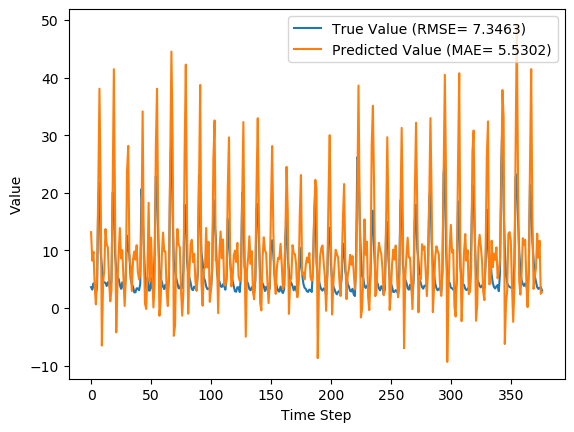

Data behind this chart, as committed beside it:
y_true, y_pred, y_true_scaled, y_pred_scaled
3.63, 13.18, 0.09071, 0.3969
3.21, 8.229, 0.07724, 0.2381
4.29, 9.777, 0.1119, 0.2877
3.67, 4.007, 0.09199, 0.1028
2.46, 0.6507, 0.05321, -0.004784
3.54, 5.613, 0.08782, 0.1542
18.82, 21, 0.5776, 0.6476
21.76, 38.07, 0.6718, 1.195
9.83, 20.38, 0.2894, 0.6276
7.16, -6.504, 0.2038, -0.2341
4.67, 4.403, 0.124, 0.1155
4.44, 6.403, 0.1167, 0.1796
4.4, 13.72, 0.1154, 0.414
3.83, 11.12, 0.09712, 0.3308
4.42, 10.53, 0.116, 0.3117
4.72, 4.799, 0.1256, 0.1282
3.03, 1.179, 0.07147, 0.01215
4.87, 3.13, 0.1304, 0.07468
20.07, 20.29, 0.6176, 0.6247
19.62, 41.46, 0.6032, 1.303
9.33, 16.89, 0.2734, 0.5158
6.56, -4.208, 0.1846, -0.1605
5.37, 4.212, 0.1465, 0.1094
5.07, 9.404, 0.1369, 0.2758
4.02, 13.9, 0.1032, 0.4198
3.34, 8.612, 0.08141, 0.2504
4.47, 10.06, 0.1176, 0.2967
3.61, 5.129, 0.09006, 0.1387
2.75, 0.3596, 0.0625, -0.01412
6.28, 5.351, 0.1756, 0.1459
12.55, 23.79, 0.3766, 0.7369
10.44, 28.14, 0.309, 0.8762
9.01, 8.677, 0.2631, 0.2525
5.12, 7.205, 0.1385, 0.2053
4.16, 2.964, 0.1077, 0.06936
3.72, 8.471, 0.09359, 0.2459
2.73, 9.825, 0.06186, 0.2893
2.73, 8.391, 0.06186, 0.2433
3.43, 10.91, 0.08429, 0.3239
3.4, 6.322, 0.08333, 0.177
3.1, 4.997, 0.07372, 0.1345
4.17, 5.901, 0.108, 0.1635
20.66, 13.64, 0.6365, 0.4116
16.78, 34.13, 0.5122, 1.068
10.67, 9.179, 0.3163, 0.2686
5.59, 0.727, 0.1535, -0.002339
3.31, -0.1453, 0.08045, -0.0303
5.26, 6.229, 0.1429, 0.174
3.05, 18.26, 0.07212, 0.5597
3.04, 4.599, 0.07179, 0.1218
5.26, 12.23, 0.1429, 0.3663
3.41, 5.674, 0.08365, 0.1562
3.07, 0.1103, 0.07276, -0.02211
9.62, 4.278, 0.2827, 0.1115
22.89, 27.82, 0.708, 0.866
21.04, 38.06, 0.6487, 1.194
12.14, 14.6, 0.3635, 0.4425
7.0, -1.339, 0.1987, -0.06854
5.08, 1.052, 0.1372, 0.008062
4.58, 8.974, 0.1212, 0.262
... 317 more rows
